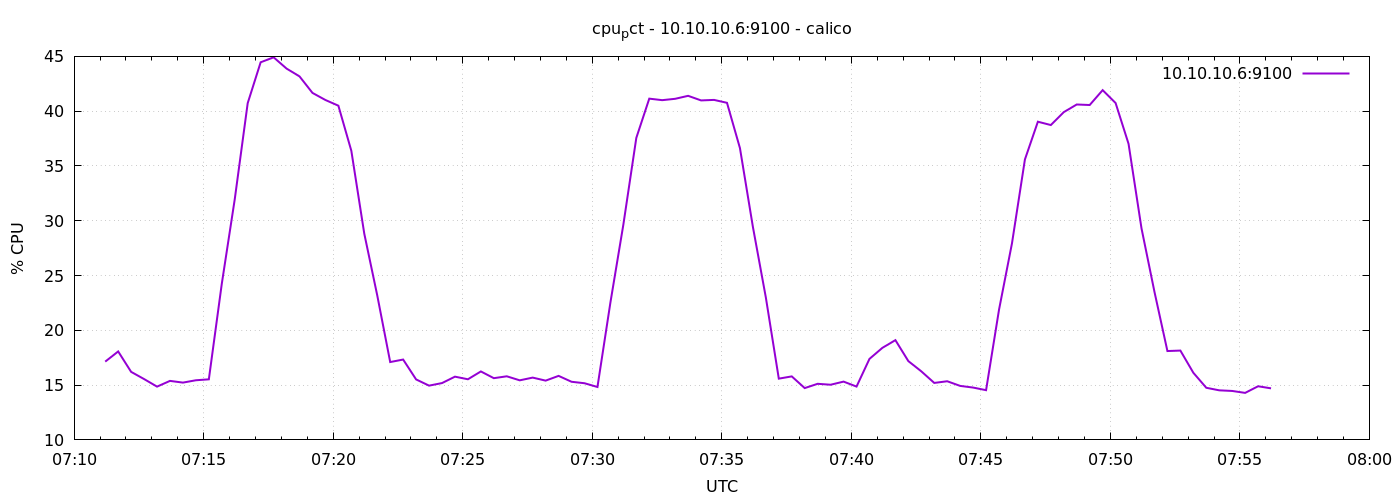

Source data for this figure (header and first rows):
1778569872	17.14285714285888
1778569902	18.07
1778569932	16.21
1778569962	15.55
1778569992	14.86
1778570022	15.39
1778570052	15.23
1778570082	15.44
1778570112	15.53
1778570142	24.25
1778570172	31.96
1778570202	40.73
1778570232	44.46
1778570262	44.91
1778570292	43.89
1778570322	43.17
1778570352	41.67
1778570382	41.02
1778570412	40.5
1778570442	36.38
1778570472	28.81
1778570502	23.19
1778570532	17.1
1778570562	17.33
1778570592	15.52
1778570622	14.95
1778570652	15.19
1778570682	15.77
1778570712	15.53
1778570742	16.25
1778570772	15.63
1778570802	15.8
1778570832	15.44
1778570862	15.69
1778570892	15.41
1778570922	15.84
1778570952	15.3
1778570982	15.17
1778571012	14.83
1778571042	22.54
1778571072	29.65
1778571102	37.56
1778571132	41.14
1778571162	41
1778571192	41.13
1778571222	41.4
1778571252	40.98
1778571282	41.03
1778571312	40.76
1778571342	36.63
1778571372	29.44
1778571402	22.99
1778571432	15.59
1778571462	15.8
1778571492	14.73
1778571522	15.12
1778571552	15.03
1778571582	15.32
1778571612	14.87
1778571642	17.4
1778571672	18.4
... 30 more rows
